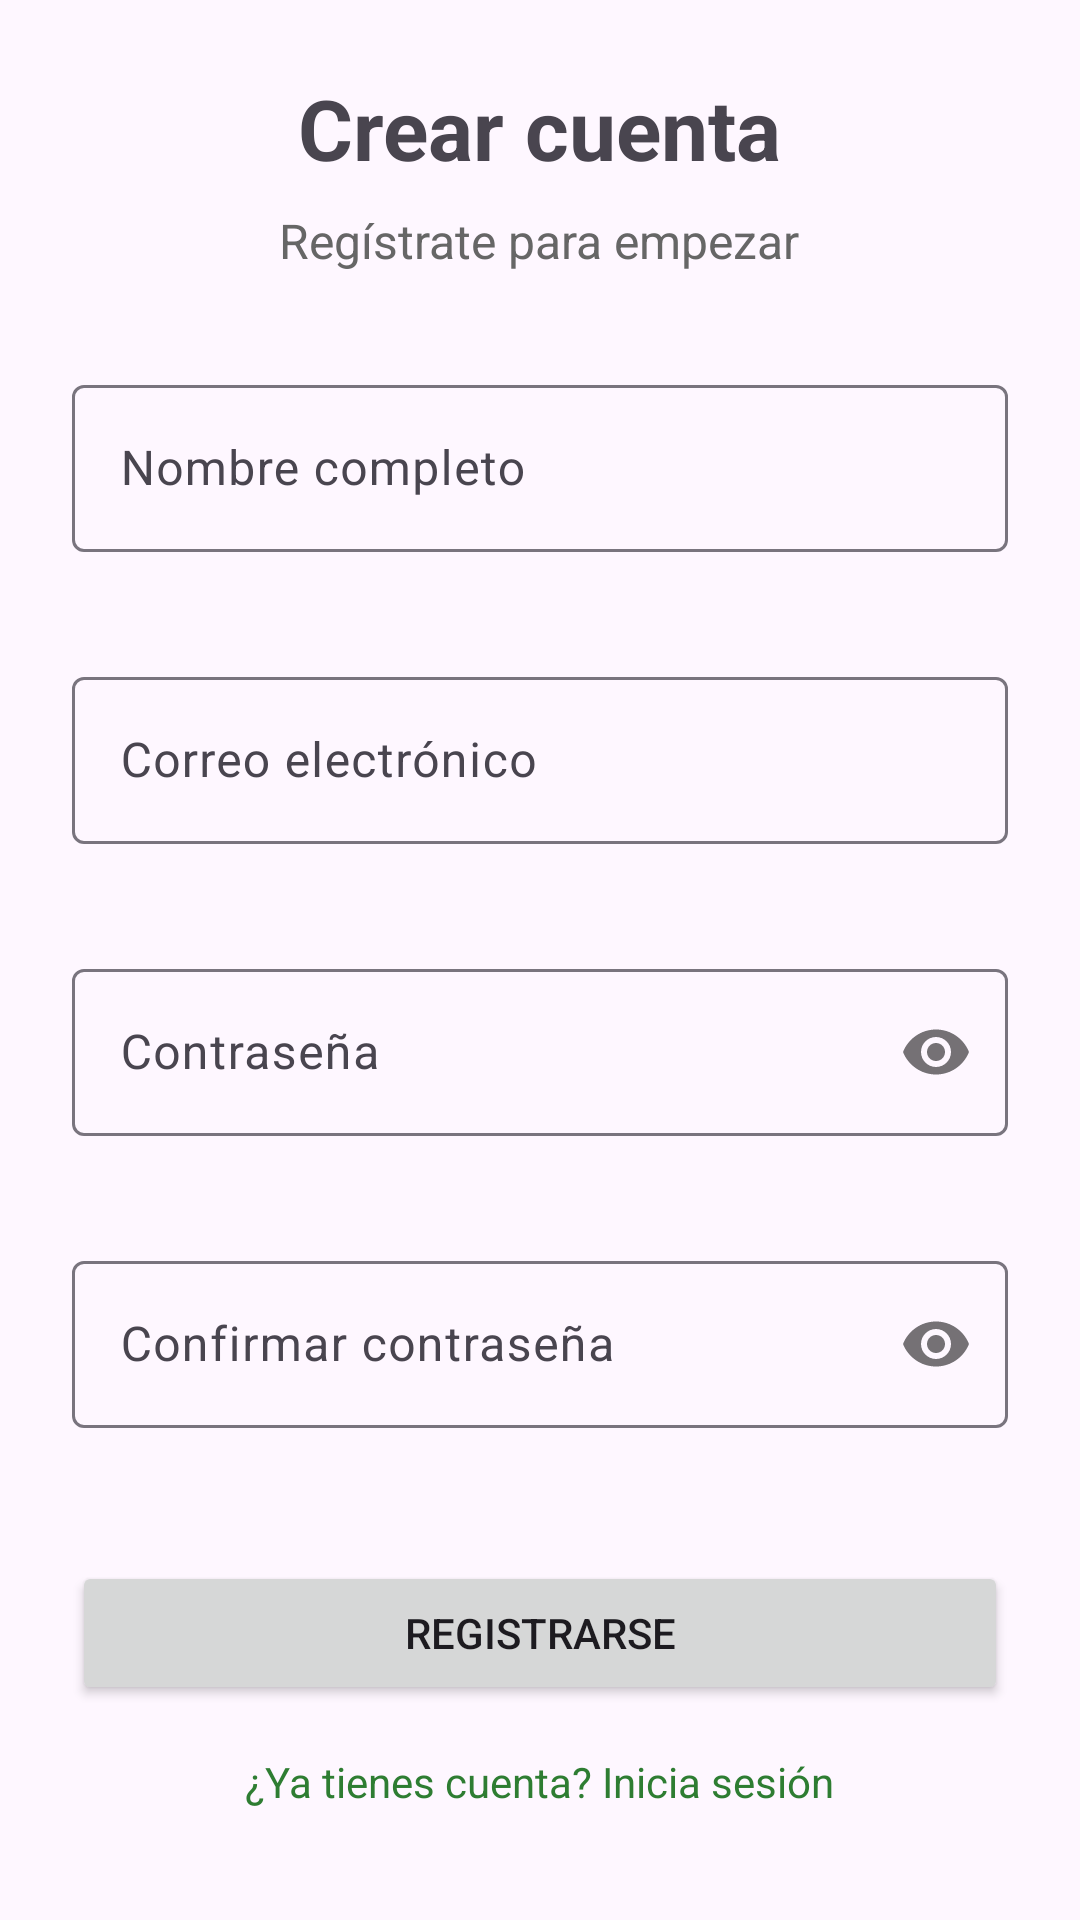

This screen was rendered from an Android layout file. Write that file and the resources it references.
<!-- AndroidManifest.xml: application theme Theme.HelloAndroidCristoferMunoz -->
<!-- res/layout/fragment_register.xml -->
<?xml version="1.0" encoding="utf-8"?>
<ScrollView
    xmlns:android="http://schemas.android.com/apk/res/android"
    xmlns:app="http://schemas.android.com/apk/res-auto"
    android:layout_width="match_parent"
    android:layout_height="match_parent">

    <LinearLayout
        android:layout_width="match_parent"
        android:layout_height="wrap_content"
        android:orientation="vertical"
        android:padding="24dp"
        android:gravity="center">

        <TextView
            android:layout_width="wrap_content"
            android:layout_height="wrap_content"
            android:text="Crear cuenta"
            android:textSize="28sp"
            android:textStyle="bold"
            android:layout_marginBottom="8dp"/>

        <TextView
            android:layout_width="wrap_content"
            android:layout_height="wrap_content"
            android:text="Regístrate para empezar"
            android:textSize="16sp"
            android:textColor="#666"
            android:layout_marginBottom="32dp"/>

        <com.google.android.material.textfield.TextInputLayout
            android:id="@+id/tilName"
            android:layout_width="match_parent"
            android:layout_height="wrap_content"
            app:errorEnabled="true">

            <com.google.android.material.textfield.TextInputEditText
                android:id="@+id/edtName"
                android:layout_width="match_parent"
                android:layout_height="wrap_content"
                android:hint="Nombre completo"
                android:maxLines="1"/>
        </com.google.android.material.textfield.TextInputLayout>

        <com.google.android.material.textfield.TextInputLayout
            android:id="@+id/tilEmail"
            android:layout_width="match_parent"
            android:layout_height="wrap_content"
            android:layout_marginTop="16dp"
            app:errorEnabled="true">

            <com.google.android.material.textfield.TextInputEditText
                android:id="@+id/edtEmail"
                android:layout_width="match_parent"
                android:layout_height="wrap_content"
                android:hint="Correo electrónico"
                android:inputType="textEmailAddress"
                android:maxLines="1"/>
        </com.google.android.material.textfield.TextInputLayout>

        <com.google.android.material.textfield.TextInputLayout
            android:id="@+id/tilPassword"
            android:layout_width="match_parent"
            android:layout_height="wrap_content"
            android:layout_marginTop="16dp"
            app:errorEnabled="true"
            app:passwordToggleEnabled="true">

            <com.google.android.material.textfield.TextInputEditText
                android:id="@+id/edtPassword"
                android:layout_width="match_parent"
                android:layout_height="wrap_content"
                android:hint="Contraseña"
                android:inputType="textPassword"
                android:maxLines="1"/>
        </com.google.android.material.textfield.TextInputLayout>

        <com.google.android.material.textfield.TextInputLayout
            android:id="@+id/tilConfirmPassword"
            android:layout_width="match_parent"
            android:layout_height="wrap_content"
            android:layout_marginTop="16dp"
            app:errorEnabled="true"
            app:passwordToggleEnabled="true">

            <com.google.android.material.textfield.TextInputEditText
                android:id="@+id/edtConfirmPassword"
                android:layout_width="match_parent"
                android:layout_height="wrap_content"
                android:hint="Confirmar contraseña"
                android:inputType="textPassword"
                android:maxLines="1"/>
        </com.google.android.material.textfield.TextInputLayout>

        <Button
            android:id="@+id/btnRegister"
            android:layout_width="match_parent"
            android:layout_height="wrap_content"
            android:text="Registrarse"
            android:layout_marginTop="24dp"/>

        <TextView
            android:id="@+id/txtLogin"
            android:layout_width="wrap_content"
            android:layout_height="wrap_content"
            android:text="¿Ya tienes cuenta? Inicia sesión"
            android:textSize="14sp"
            android:textColor="?attr/colorPrimary"
            android:layout_marginTop="16dp"
            android:clickable="true"
            android:focusable="true"/>

        <ProgressBar
            android:id="@+id/progressBar"
            android:layout_width="wrap_content"
            android:layout_height="wrap_content"
            android:layout_gravity="center"
            android:layout_marginTop="16dp"
            android:visibility="gone"/>

    </LinearLayout>

</ScrollView>
<!-- resources referenced by this layout -->
<resources>
  <style name="Theme.HelloAndroidCristoferMunoz" parent="Theme.Material3.Light.NoActionBar">
  
          <item name="colorPrimary">@color/primary</item>
  
          <item name="android:statusBarColor">
              @color/primaryDark
          </item>
  
      </style>
  <color name="primary">#2E7D32</color>
  <color name="primaryDark">#1B5E20</color>
</resources>
